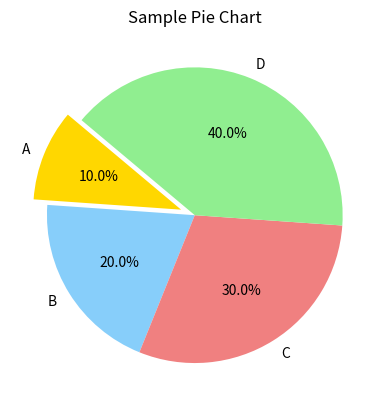

This chart was generated by the following Python code:
import matplotlib.pyplot as plt

# Sample data
sizes = [10, 20, 30, 40]
labels = ['A', 'B', 'C', 'D']
colors = ['gold', 'lightskyblue', 'lightcoral', 'lightgreen']
explode = (0.1, 0, 0, 0)  # explode the 1st slice

# Create the pie chart
plt.pie(sizes, labels=labels, colors=colors, explode=explode, autopct='%1.1f%%', shadow=False, startangle=140)

# Add title
plt.title('Sample Pie Chart')

# Show the plot
plt.show()
